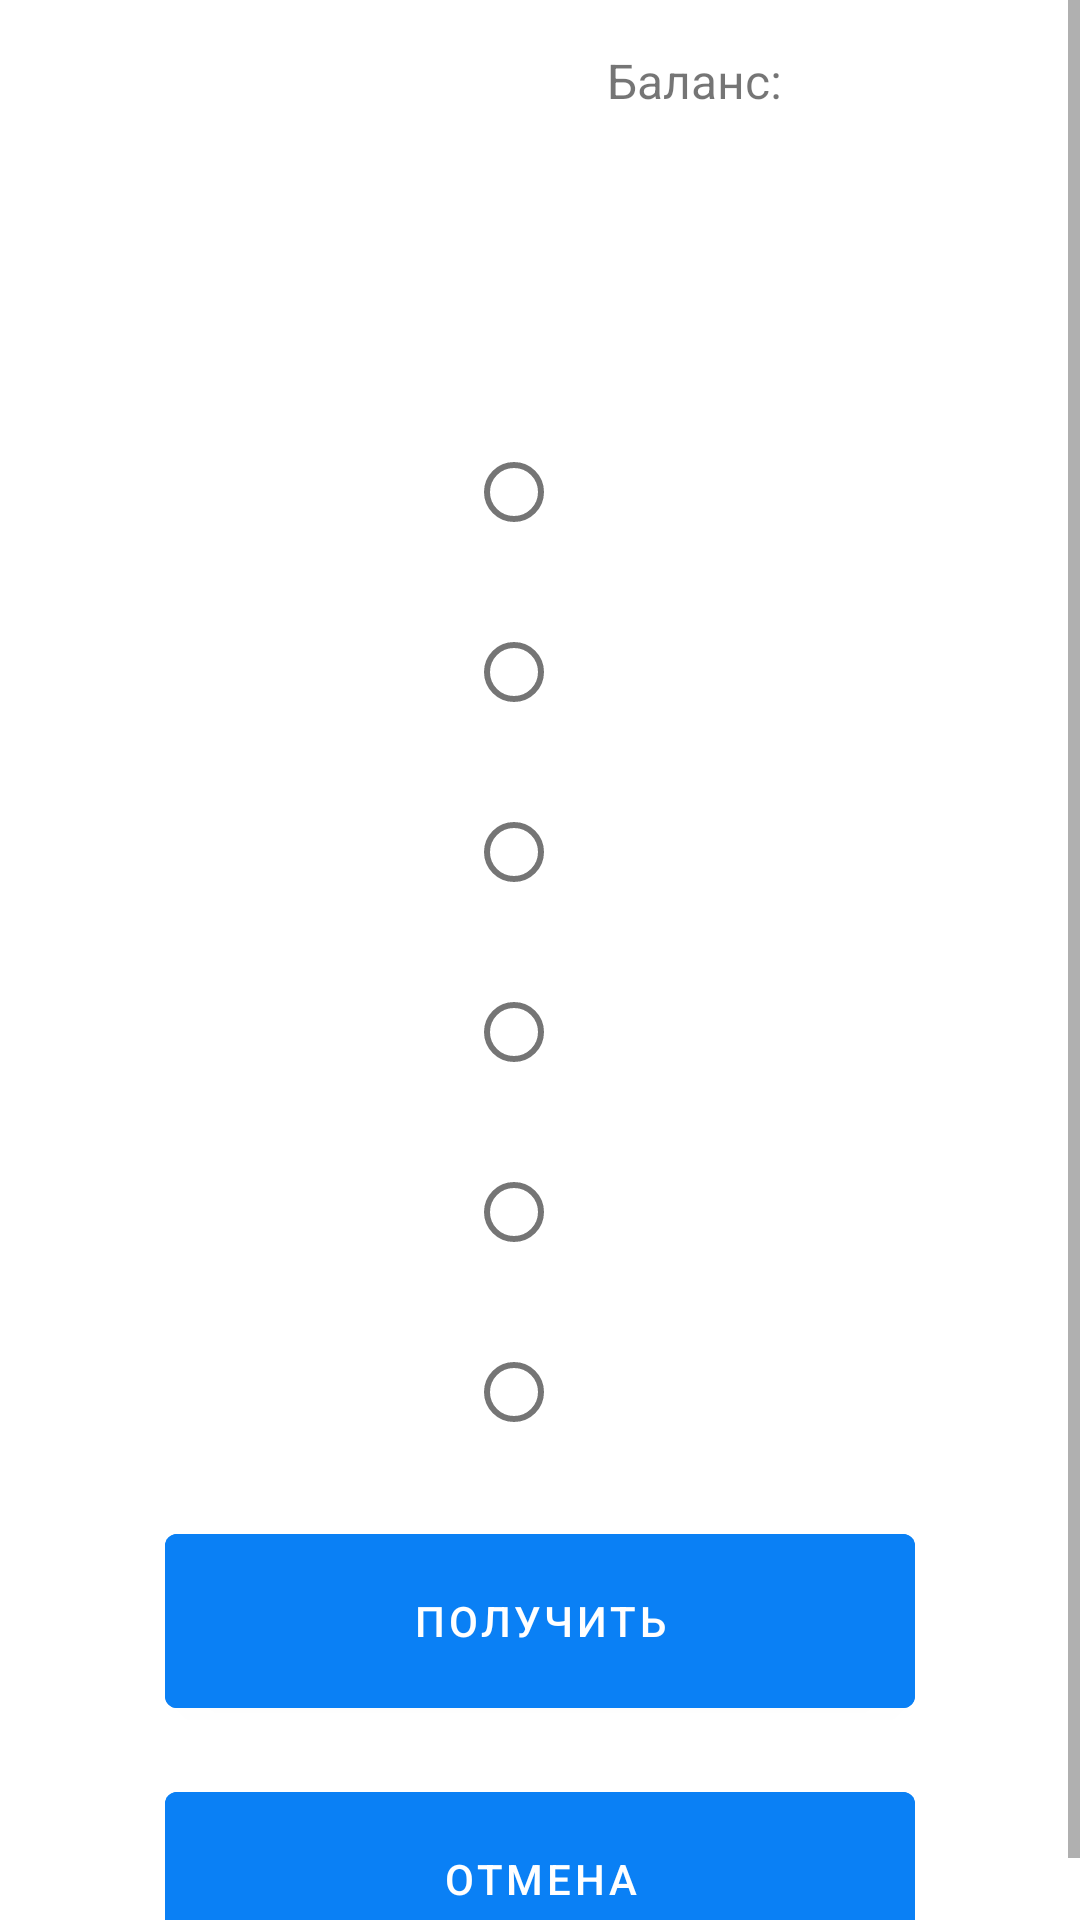

The Android layout XML behind this screen, and the referenced resources:
<!-- AndroidManifest.xml: application theme Theme.BanknotesTest -->
<!-- res/layout/fragment_details.xml -->
<?xml version="1.0" encoding="utf-8"?>
<ScrollView xmlns:android="http://schemas.android.com/apk/res/android"
    xmlns:app="http://schemas.android.com/apk/res-auto"
    xmlns:tools="http://schemas.android.com/tools"
    android:id="@+id/details"
    android:layout_width="match_parent"
    android:layout_height="match_parent"
    tools:context=".ui.DetailsFragment">

    <androidx.constraintlayout.widget.ConstraintLayout
        android:layout_width="match_parent"
        android:layout_height="wrap_content">

        <TextView
            android:id="@+id/tvBalance"
            android:layout_width="wrap_content"
            android:layout_height="wrap_content"
            android:layout_marginTop="16dp"
            android:text="@string/balance_info"
            android:textSize="16sp"
            app:layout_constraintEnd_toEndOf="parent"
            app:layout_constraintHorizontal_bias="0.671"
            app:layout_constraintStart_toStartOf="parent"
            app:layout_constraintTop_toTopOf="parent" />

        <TextView
            android:id="@+id/balance"
            android:layout_width="wrap_content"
            android:layout_height="wrap_content"
            android:layout_marginStart="8dp"
            android:layout_marginTop="16dp"
            android:layout_marginEnd="32dp"
            android:textSize="16sp"
            app:layout_constraintEnd_toEndOf="parent"
            app:layout_constraintHorizontal_bias="0.246"
            app:layout_constraintStart_toEndOf="@+id/tvBalance"
            app:layout_constraintTop_toTopOf="parent"
            tools:text="@tools:sample/cities" />

        <TextView
            android:id="@+id/title"
            android:layout_width="wrap_content"
            android:layout_height="wrap_content"
            android:layout_marginStart="16dp"
            android:layout_marginTop="48dp"
            android:textSize="24sp"
            app:layout_constraintBottom_toTopOf="@+id/radioGroup"
            app:layout_constraintEnd_toEndOf="parent"
            app:layout_constraintHorizontal_bias="0.076"
            app:layout_constraintStart_toStartOf="parent"
            app:layout_constraintTop_toTopOf="parent"
            app:layout_constraintVertical_bias="0.272"
            tools:text="@tools:sample/cities" />

        <RadioGroup
            android:id="@+id/radioGroup"
            android:layout_width="wrap_content"
            android:layout_height="wrap_content"
            android:layout_marginTop="140dp"
            android:gravity="start"
            app:layout_constraintEnd_toEndOf="parent"
            app:layout_constraintHorizontal_bias="0.498"
            app:layout_constraintStart_toStartOf="parent"
            app:layout_constraintTop_toTopOf="parent">

            <RadioButton
                android:id="@+id/optionOne"
                android:layout_width="wrap_content"
                android:layout_height="wrap_content"
                android:textSize="24sp"
                tools:text="@tools:sample/cities" />

            <RadioButton
                android:id="@+id/optionTwo"
                android:layout_width="wrap_content"
                android:layout_height="wrap_content"
                android:layout_marginTop="12dp"
                android:textSize="24sp"
                tools:text="@tools:sample/cities" />

            <RadioButton
                android:id="@+id/optionThree"
                android:layout_width="wrap_content"
                android:layout_height="wrap_content"
                android:layout_marginTop="12dp"
                android:textSize="24sp"
                tools:text="@tools:sample/cities" />

            <RadioButton
                android:id="@+id/optionFour"
                android:layout_width="wrap_content"
                android:layout_height="wrap_content"
                android:layout_marginTop="12dp"
                android:textSize="24sp"
                tools:text="@tools:sample/cities" />

            <RadioButton
                android:id="@+id/optionFive"
                android:layout_width="wrap_content"
                android:layout_height="wrap_content"
                android:layout_marginTop="12dp"
                android:textSize="24sp"
                tools:text="@tools:sample/cities" />

            <RadioButton
                android:id="@+id/optionSix"
                android:layout_width="wrap_content"
                android:layout_height="wrap_content"
                android:layout_marginTop="12dp"
                android:textSize="24sp"
                tools:text="@tools:sample/cities" />
        </RadioGroup>

        <Button
            android:id="@+id/btnGetCash"
            android:layout_width="250dp"
            android:layout_height="70dp"
            android:layout_marginTop="16dp"
            android:text="@string/btn_get"
            android:backgroundTint="#0A80F5"
            app:layout_constraintBottom_toBottomOf="parent"
            app:layout_constraintEnd_toEndOf="parent"
            app:layout_constraintStart_toStartOf="parent"
            app:layout_constraintTop_toBottomOf="@+id/radioGroup"
            app:layout_constraintVertical_bias="0.015" />

        <Button
            android:id="@+id/btnCancel"
            android:layout_width="250dp"
            android:layout_height="70dp"
            android:layout_marginTop="16dp"
            android:text="@string/btn_cancel"
            android:backgroundTint="#0A80F5"
            app:layout_constraintBottom_toBottomOf="parent"
            app:layout_constraintEnd_toEndOf="parent"
            app:layout_constraintStart_toStartOf="parent"
            app:layout_constraintTop_toBottomOf="@+id/btnGetCash"
            app:layout_constraintVertical_bias="0.0" />

    </androidx.constraintlayout.widget.ConstraintLayout>
</ScrollView>
<!-- resources referenced by this layout -->
<resources>
  <string name="balance_info">Баланс:</string>
  <string name="btn_cancel">Отмена</string>
  <string name="btn_get">Получить</string>
  <style name="Theme.BanknotesTest" parent="Theme.MaterialComponents.DayNight.DarkActionBar">
          
          <item name="colorPrimary">@color/purple_500</item>
          <item name="colorPrimaryVariant">@color/purple_700</item>
          <item name="colorOnPrimary">@color/white</item>
          
          <item name="colorSecondary">@color/teal_200</item>
          <item name="colorSecondaryVariant">@color/teal_700</item>
          <item name="colorOnSecondary">@color/black</item>
          
          <item name="android:statusBarColor" tools:targetApi="l">?attr/colorPrimaryVariant</item>
          
      </style>
  <!-- not gathered from this repository: default colours our renderer supplied (Android Studio template values) -->
  <color name="purple_500">#FF6200EE</color>
  <color name="purple_700">#FF3700B3</color>
  <color name="teal_200">#FF03DAC5</color>
  <color name="teal_700">#FF018786</color>
  <color name="black">#FF000000</color>
  <color name="white">#FFFFFFFF</color>
</resources>
